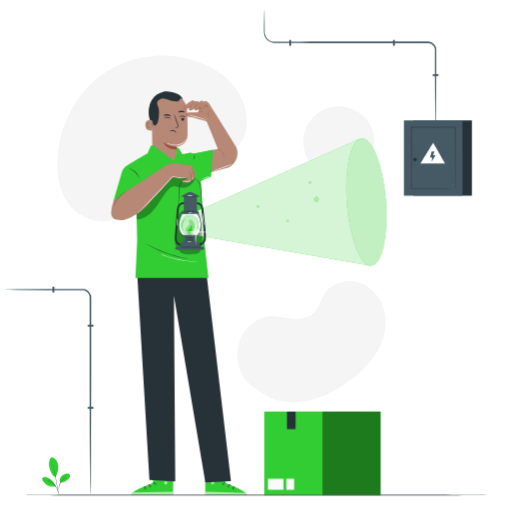
t = 0.00 s
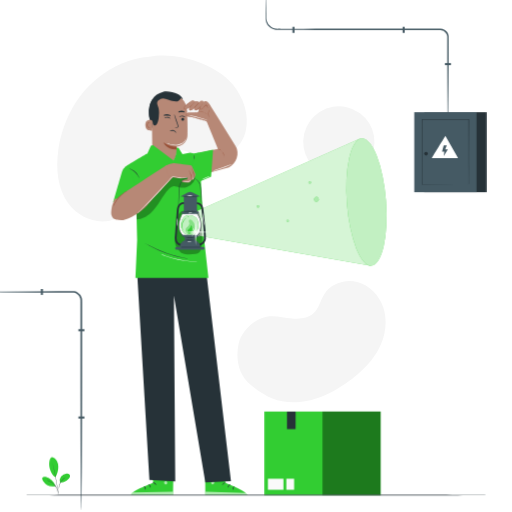
t = 0.26 s
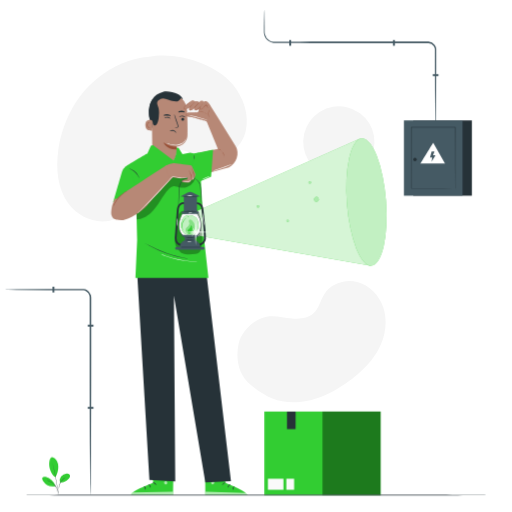
t = 0.49 s
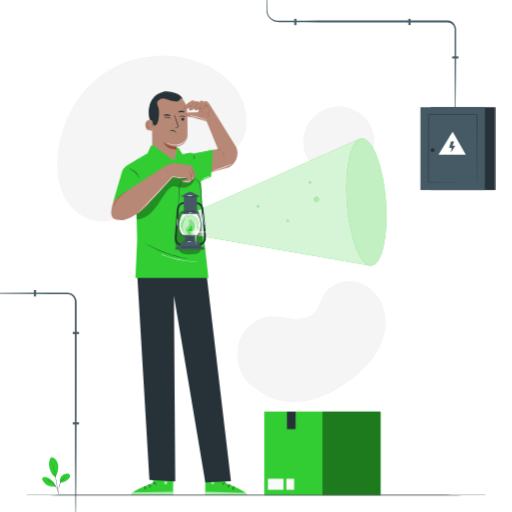
t = 0.75 s
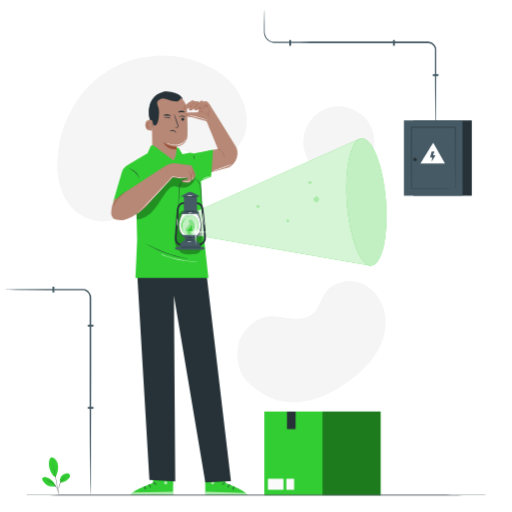
t = 1.01 s
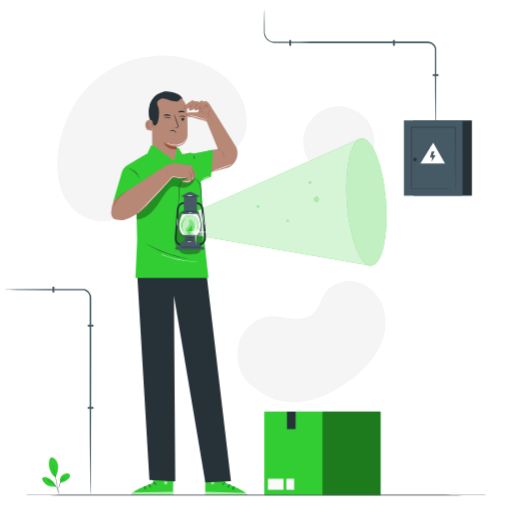
t = 1.22 s

The animated SVG that drew these frames (rendered in a browser with its animation timeline set to each time). Animation: 2 CSS @keyframes rules; one cycle of 1.50 s, repeats indefinitely.

<svg class="animated" id="freepik_stories-lantern" xmlns="http://www.w3.org/2000/svg" viewBox="0 0 500 500" version="1.1" xmlns:xlink="http://www.w3.org/1999/xlink" xmlns:svgjs="http://svgjs.com/svgjs"><style>svg#freepik_stories-lantern:not(.animated) .animable {opacity: 0;}svg#freepik_stories-lantern.animated #freepik--Plant--inject-301 {animation: 1.5s Infinite  linear wind;animation-delay: 0s;}svg#freepik_stories-lantern.animated #freepik--light-controls--inject-301 {animation: 1.5s Infinite  linear heartbeat;animation-delay: 0s;}            @keyframes wind {                0% {                    transform: rotate( 0deg );                }                25% {                    transform: rotate( 1deg );                }                75% {                    transform: rotate( -1deg );                }            }                    @keyframes heartbeat {                0% {                    transform: scale(1);                }                10% {                    transform: scale(1.1);                }                30% {                    transform: scale(1);                }                40% {                    transform: scale(1);                }                50% {                    transform: scale(1.1);                }                60% {                    transform: scale(1);                }                100% {                    transform: scale(1);                }            }        </style><g id="freepik--background-simple--inject-301" class="animable" style="transform-origin: 216.243px 223.54px;"><path d="M227.72,83.12c-16.95-21.13-55.38-32.83-82-27.63h0c-18.27,1.33-36.07,9.35-50.49,20.93C73.84,93.64,60.55,120,56.85,147.22c-2.41,17.78-.61,37,9.91,51.57s31.4,22.37,47.3,14.06c9.23-4.82,15.37-14,20-23.29s8.27-19.24,14.37-27.68,15.44-15.4,25.85-15.32,19.78,7.17,30.2,8.5c16,2.05,31.49-11,35.37-26.73S237.84,95.73,227.72,83.12Z" style="fill: rgb(245, 245, 245); transform-origin: 148.478px 135.254px;" id="elpvpk0ug6s99" class="animable"></path><g id="el7fqzkpqoy7"><circle cx="330.91" cy="138.54" r="34.78" style="fill: rgb(245, 245, 245); transform-origin: 330.91px 138.54px; transform: rotate(-76.92deg);" class="animable"></circle></g><path d="M245.54,376.39c-13.77-10.33-15.26-27.53-12.59-40.55s16.83-25.88,30.07-27c7.4-.63,14.74,1.39,22.12,2.17s15.57.07,21-5c5.2-4.86,6.62-12.48,10.41-18.51,6.53-10.41,20.39-15.1,32.29-12.06s21.46,13,25.41,24.61,2.65,24.67-2.14,36-12.89,21-22.22,29c-15.79,13.53-36.59,26-57.33,27.54s-33-4.74-48.44-17.32" style="fill: rgb(245, 245, 245); transform-origin: 304.218px 333.673px;" id="elxnn2yuueli" class="animable"></path></g><g id="freepik--Plant--inject-301" class="animable" style="transform-origin: 54.8111px 464.95px;"><path d="M50.93,446.57a7,7,0,0,1,4.35,3.32,12.46,12.46,0,0,1,1.55,5.35c.3,3.62-1,7.58-2.6,10.84-3.5-2-5.08-6.41-5.74-8.69-1.05-3.6-.76-10.75,2.44-10.82" style="fill: rgb(50, 205, 50); transform-origin: 52.409px 456.325px;" id="elayirstobaf" class="animable"></path><path d="M58.84,471.23a6,6,0,0,1,.79-5.93A7.88,7.88,0,0,1,65,462.37a3.37,3.37,0,0,1,2.74.63,2.57,2.57,0,0,1,.54,2.53,5.25,5.25,0,0,1-1.51,2.22c-2.26,2.13-4.84,3.77-7.93,3.48" style="fill: rgb(50, 205, 50); transform-origin: 63.3994px 466.782px;" id="eld6c9r8r74fe" class="animable"></path><path d="M57.18,482.82a3.91,3.91,0,0,1,0-.74c0-.53,0-1.22,0-2a20.85,20.85,0,0,1,.78-6.67,12.91,12.91,0,0,1,3.55-5.68,8.51,8.51,0,0,1,1.68-1.17,4.15,4.15,0,0,1,.5-.24l.18-.07a15.19,15.19,0,0,0-2.23,1.62,13.22,13.22,0,0,0-3.43,5.62A22.36,22.36,0,0,0,57.3,480c0,.86,0,1.56-.06,2A4.89,4.89,0,0,1,57.18,482.82Z" style="fill: rgb(38, 50, 56); transform-origin: 60.5143px 474.535px;" id="ely067l0tcxor" class="animable"></path><path d="M51.19,452s0,.1.1.31.13.53.23.9c.2.78.47,1.92.8,3.32.65,2.82,1.5,6.72,2.34,11.05s1.51,8.26,2,11.12c.22,1.43.39,2.58.5,3.38l.12.93a1.54,1.54,0,0,1,0,.32,2.29,2.29,0,0,1-.08-.32c0-.23-.09-.54-.16-.91-.15-.83-.34-2-.59-3.37-.49-2.85-1.19-6.77-2-11.1s-1.65-8.23-2.26-11.05c-.3-1.39-.54-2.53-.72-3.35-.08-.37-.14-.68-.19-.91A1.11,1.11,0,0,1,51.19,452Z" style="fill: rgb(38, 50, 56); transform-origin: 54.2392px 467.665px;" id="el4in41qcjtje" class="animable"></path><path d="M54.12,474.4a13.94,13.94,0,0,0-9.45-8.53c-1.09-.28-2.45-.34-3.12.57s-.23,2.19.38,3.14a11.9,11.9,0,0,0,12.18,5.12" style="fill: rgb(50, 205, 50); transform-origin: 47.667px 470.301px;" id="el8ds5i8gc6nk" class="animable"></path><path d="M45.82,469.12a5.49,5.49,0,0,1,.68.15c.22.06.49.13.79.24s.66.22,1,.39.78.34,1.2.58a13.14,13.14,0,0,1,1.3.78,14,14,0,0,1,5.29,6.53,12.46,12.46,0,0,1,.43,1.25,9.65,9.65,0,0,1,.26,1.07,6.29,6.29,0,0,1,.14.81,4,4,0,0,1,.06.7c-.06,0-.15-1-.64-2.52a12,12,0,0,0-.46-1.23,14.76,14.76,0,0,0-.64-1.35,16.27,16.27,0,0,0-2-2.8,17,17,0,0,0-2.58-2.26c-.44-.29-.86-.57-1.28-.79a13,13,0,0,0-1.16-.6C46.78,469.41,45.8,469.18,45.82,469.12Z" style="fill: rgb(38, 50, 56); transform-origin: 51.3949px 475.37px;" id="eltts5jfrmyr" class="animable"></path></g><g id="freepik--Character--inject-301" class="animable" style="transform-origin: 245.148px 286.399px;"><path d="M149,450.4l.48,21.09S128.24,479.06,128,483l40.92.52.59-32.88Z" style="fill: rgb(50, 205, 50); transform-origin: 148.755px 466.96px;" id="elaf3g7u0bljh" class="animable"></path><g id="elqbgzrxhchz"><g style="opacity: 0.6; transform-origin: 161.781px 471.405px;" class="animable"><path d="M162.19,469.88a1.67,1.67,0,0,1,1.13,1.92,1.6,1.6,0,0,1-1.9,1.13,1.76,1.76,0,0,1-1.18-2,1.66,1.66,0,0,1,2.1-1" style="fill: rgb(255, 255, 255); transform-origin: 161.781px 471.405px;" id="elnduntro1p5s" class="animable"></path></g></g><g id="eltzwjhdj68d"><g style="opacity: 0.6; transform-origin: 148.403px 481.835px;" class="animable"><path d="M168.87,483.49l-.07-3.31-39.2.73s-1.84.77-1.65,2.06Z" style="fill: rgb(255, 255, 255); transform-origin: 148.403px 481.835px;" id="el0svrb6koju9n" class="animable"></path></g></g><path d="M148.85,471.27c0,.2,1,.3,2,1s1.49,1.5,1.67,1.42-.1-1.23-1.29-2S148.81,471.09,148.85,471.27Z" style="fill: rgb(38, 50, 56); transform-origin: 150.709px 472.406px;" id="elh31udbxmnzu" class="animable"></path><path d="M144.54,473c0,.19.81.54,1.48,1.4s.85,1.75,1,1.74.34-1.13-.51-2.18S144.54,472.8,144.54,473Z" style="fill: rgb(38, 50, 56); transform-origin: 145.845px 474.529px;" id="eli36amyuoerk" class="animable"></path><path d="M142,478.1c.19,0,.48-1,0-2.06s-1.43-1.54-1.52-1.38.49.76.88,1.67S141.84,478.07,142,478.1Z" style="fill: rgb(38, 50, 56); transform-origin: 141.366px 476.365px;" id="elxojq8ee93o" class="animable"></path><path d="M149.27,466.45c.09.18,1-.08,2.13,0s2,.46,2.12.29-.74-.89-2.07-1S149.18,466.29,149.27,466.45Z" style="fill: rgb(38, 50, 56); transform-origin: 151.398px 466.256px;" id="ely1xsb84tin" class="animable"></path><g id="elr9c1ezy882"><g style="opacity: 0.3; transform-origin: 159.27px 456.24px;" class="animable"><polygon points="149.13 454.58 149.21 458.33 169.32 458.41 169.41 454.07 149.13 454.58" id="el2792hpj9mlv" class="animable" style="transform-origin: 159.27px 456.24px;"></polygon></g></g><path d="M149.25,462.2a3.94,3.94,0,0,0,2.05,0,9.27,9.27,0,0,0,3.34-1.24,2.7,2.7,0,0,0,.63-.47.89.89,0,0,0,.1-1.07,1.09,1.09,0,0,0-.87-.46,2.59,2.59,0,0,0-.77.09,8.34,8.34,0,0,0-1.28.42,7.42,7.42,0,0,0-1.9,1.22c-1,.87-1.3,1.61-1.23,1.65s.56-.55,1.54-1.27a7.87,7.87,0,0,1,1.84-1,7.78,7.78,0,0,1,1.18-.35c.43-.11.8-.11.91.09s0,.1,0,.23a2.1,2.1,0,0,1-.46.34,10.63,10.63,0,0,1-3.08,1.34A13.11,13.11,0,0,0,149.25,462.2Z" style="fill: rgb(38, 50, 56); transform-origin: 152.377px 460.65px;" id="el5haxl3jrezq" class="animable"></path><path d="M149.51,462.49a3.27,3.27,0,0,0,.57-2,6.83,6.83,0,0,0-.25-2.24,6.66,6.66,0,0,0-.51-1.26A1.7,1.7,0,0,0,148,456a1,1,0,0,0-.87.56,2.82,2.82,0,0,0-.22.75,4.58,4.58,0,0,0,0,1.38,4.77,4.77,0,0,0,.85,2.13c.79,1.07,1.62,1.32,1.64,1.25s-.63-.49-1.23-1.52a4.59,4.59,0,0,1-.57-3.12c.07-.43.24-.78.4-.73s.55.33.71.68a6.05,6.05,0,0,1,.49,1.12,7.6,7.6,0,0,1,.38,2.05C149.63,461.71,149.4,462.45,149.51,462.49Z" style="fill: rgb(38, 50, 56); transform-origin: 148.474px 459.245px;" id="elyeafm7763h" class="animable"></path><path d="M220.79,450.56l-.8,21.07s21.16,7.89,21.39,11.8l-40.92-.07-.11-32.9Z" style="fill: rgb(50, 205, 50); transform-origin: 220.865px 466.945px;" id="el6747c21dedh" class="animable"></path><g id="elarp7fes828s"><g style="opacity: 0.6; transform-origin: 207.73px 471.383px;" class="animable"><path d="M207.34,469.84a1.67,1.67,0,0,0-1.16,1.9,1.62,1.62,0,0,0,1.88,1.17,1.77,1.77,0,0,0,1.22-2,1.67,1.67,0,0,0-2.09-1" style="fill: rgb(255, 255, 255); transform-origin: 207.73px 471.383px;" id="eljmt8ju6kh3c" class="animable"></path></g></g><g id="eleh3ynbmle"><g style="opacity: 0.6; transform-origin: 220.928px 481.735px;" class="animable"><path d="M200.46,483.36l.12-3.32,39.19,1.31s1.82.79,1.61,2.08Z" style="fill: rgb(255, 255, 255); transform-origin: 220.928px 481.735px;" id="elvdk7jujlvii" class="animable"></path></g></g><path d="M220.66,471.43c0,.2-1,.28-2,.93s-1.51,1.48-1.7,1.4.12-1.24,1.32-2S220.7,471.24,220.66,471.43Z" style="fill: rgb(38, 50, 56); transform-origin: 218.785px 472.502px;" id="elwkv442h7l6" class="animable"></path><path d="M225,473.21c0,.19-.82.53-1.5,1.37s-.88,1.74-1.08,1.73-.33-1.14.54-2.17S224.94,473,225,473.21Z" style="fill: rgb(38, 50, 56); transform-origin: 223.637px 474.716px;" id="el10aaulp81g8k" class="animable"></path><path d="M227.38,478.35c-.19,0-.46-1,.05-2.05s1.45-1.53,1.54-1.36-.5.75-.91,1.65S227.57,478.33,227.38,478.35Z" style="fill: rgb(38, 50, 56); transform-origin: 228.058px 476.628px;" id="elrcqog7ygffi" class="animable"></path><path d="M220.31,466.6c-.09.18-1-.09-2.13,0s-2,.43-2.12.26.74-.88,2.08-.95S220.4,466.45,220.31,466.6Z" style="fill: rgb(38, 50, 56); transform-origin: 218.182px 466.406px;" id="elcxl7adnb9y8" class="animable"></path><g id="elhgazl9r1epb"><g style="opacity: 0.3; transform-origin: 210.49px 456.21px;" class="animable"><polygon points="220.63 454.73 220.49 458.49 200.38 458.27 200.35 453.93 220.63 454.73" id="els7r4xybri4c" class="animable" style="transform-origin: 210.49px 456.21px;"></polygon></g></g><path d="M220.39,462.35a3.91,3.91,0,0,1-2,0,9.08,9.08,0,0,1-2.15-.66A9,9,0,0,1,215,461a2.48,2.48,0,0,1-.62-.48.86.86,0,0,1-.09-1.06,1.1,1.1,0,0,1,.88-.46,2.55,2.55,0,0,1,.77.11,7,7,0,0,1,1.27.44,7.64,7.64,0,0,1,1.89,1.24c.94.88,1.27,1.63,1.2,1.67s-.55-.56-1.52-1.29a7.92,7.92,0,0,0-1.82-1,8.14,8.14,0,0,0-1.18-.37c-.43-.11-.8-.12-.91.08s0,.1,0,.23a2.1,2.1,0,0,0,.46.35,9.94,9.94,0,0,0,1.08.62,10.42,10.42,0,0,0,2,.76A13.61,13.61,0,0,1,220.39,462.35Z" style="fill: rgb(38, 50, 56); transform-origin: 217.269px 460.74px;" id="el8a39n0307rh" class="animable"></path><path d="M220.13,462.63a3.23,3.23,0,0,1-.54-2,6.47,6.47,0,0,1,.81-3.48,1.69,1.69,0,0,1,1.31-1,1,1,0,0,1,.85.58,2.58,2.58,0,0,1,.21.75,4.91,4.91,0,0,1,0,1.38,4.7,4.7,0,0,1-.88,2.11c-.8,1.06-1.64,1.3-1.65,1.23s.63-.48,1.24-1.5a4.73,4.73,0,0,0,.65-1.93,4.27,4.27,0,0,0,0-1.18c-.07-.43-.23-.79-.39-.74s-.55.32-.72.67a6.85,6.85,0,0,0-.51,1.11,7.32,7.32,0,0,0-.4,2C220,461.85,220.23,462.6,220.13,462.63Z" style="fill: rgb(38, 50, 56); transform-origin: 221.2px 459.39px;" id="el5eurl92h1wi" class="animable"></path><polygon points="199.3 247.78 225.52 469.92 200.49 471.09 169.82 288.65 171.12 470.12 145.88 468.56 133.4 257.89 199.3 247.78" style="fill: rgb(38, 50, 56); transform-origin: 179.46px 359.435px;" id="elopdm63iysyp" class="animable"></polygon><path d="M148.84,125.84a71.67,71.67,0,0,1-3.28-12,25.23,25.23,0,0,1,.83-12.3c.22-.59,2-4.57,2.66-4.52.45,0-.66,3.75-.42,4.13a21.41,21.41,0,0,1,2.55,12.42,55.79,55.79,0,0,1-2.34,12.26" style="fill: rgb(38, 50, 56); transform-origin: 148.219px 111.43px;" id="el0cja16al552r" class="animable"></path><path d="M160.47,160.42a11.82,11.82,0,0,1-11.73-11.68l-.5-38.73c-.47-10.4,5.2-19.34,15.61-19.52l1,0a18.61,18.61,0,0,1,17.83,17.87c.35,9,.63,19,.37,23.8-.54,10-10.58,11.11-10.58,11.11s0,2.32,0,5.25a11.84,11.84,0,0,1-11.94,11.86Z" style="fill: rgb(183, 136, 118); transform-origin: 165.682px 125.455px;" id="elj29nyyq4ti" class="animable"></path><path d="M172.43,143.31a24.16,24.16,0,0,1-12.84-4.37s2.87,7.38,12.87,6.9Z" style="fill: rgb(153, 80, 55); transform-origin: 166.025px 142.401px;" id="el23rr9jsnzrz" class="animable"></path><path d="M179.87,116.48a1.43,1.43,0,0,1-1.43,1.38,1.37,1.37,0,0,1-1.42-1.34,1.43,1.43,0,0,1,1.43-1.39A1.37,1.37,0,0,1,179.87,116.48Z" style="fill: rgb(38, 50, 56); transform-origin: 178.445px 116.495px;" id="elnn55rlavvtr" class="animable"></path><path d="M180.74,114.5c-.19.18-1.23-.67-2.77-.73s-2.69.67-2.85.47.12-.41.62-.75a3.85,3.85,0,0,1,2.29-.6,3.74,3.74,0,0,1,2.2.81C180.68,114.08,180.83,114.42,180.74,114.5Z" style="fill: rgb(38, 50, 56); transform-origin: 177.92px 113.704px;" id="el2r0c2e20wf4" class="animable"></path><path d="M166.23,115.71c-.18.18-1.23-.66-2.77-.72s-2.69.66-2.84.46.11-.41.62-.75a4,4,0,0,1,2.29-.6,3.74,3.74,0,0,1,2.19.81C166.17,115.29,166.32,115.63,166.23,115.71Z" style="fill: rgb(38, 50, 56); transform-origin: 163.416px 114.916px;" id="elsh5mse7umvh" class="animable"></path><path d="M170.3,124.46a10.72,10.72,0,0,1,2.51-.34c.39,0,.77-.09.85-.35a2.08,2.08,0,0,0-.22-1.18c-.33-1-.67-2-1-3-1.44-4.31-2.46-7.85-2.28-7.91s1.48,3.4,2.91,7.71l1,3a2.22,2.22,0,0,1,.14,1.54,1,1,0,0,1-.66.55,2.81,2.81,0,0,1-.67.06A9.87,9.87,0,0,1,170.3,124.46Z" style="fill: rgb(38, 50, 56); transform-origin: 172.213px 118.134px;" id="elhtnbn94985e" class="animable"></path><path d="M171.92,129.86c-.22.11-.89-1.42-2.66-1.93s-3.34.35-3.44.15.23-.46.91-.78a4.22,4.22,0,0,1,2.83-.21,3.58,3.58,0,0,1,2.14,1.67C172,129.37,172,129.82,171.92,129.86Z" style="fill: rgb(38, 50, 56); transform-origin: 168.884px 128.402px;" id="elgz14pzfelf" class="animable"></path><path d="M166.61,113.18c-.22.39-1.7-.08-3.51-.18s-3.33.13-3.5-.28c-.07-.2.24-.54.89-.83a6.12,6.12,0,0,1,5.34.35C166.44,112.62,166.71,113,166.61,113.18Z" style="fill: rgb(38, 50, 56); transform-origin: 163.11px 112.385px;" id="el7fxuhu857t4" class="animable"></path><path d="M180.2,109.55c-.3.35-1.54,0-3,0s-2.73.29-3-.07c-.13-.17.06-.52.6-.87a5,5,0,0,1,4.88,0C180.16,109,180.34,109.37,180.2,109.55Z" style="fill: rgb(38, 50, 56); transform-origin: 177.203px 108.84px;" id="elflyg97xkdmh" class="animable"></path><path d="M148.75,117.43c-.17-.08-6.78-2.31-6.84,4.53s6.81,5.48,6.82,5.29S148.75,117.43,148.75,117.43Z" style="fill: rgb(183, 136, 118); transform-origin: 145.33px 122.253px;" id="elntpobzuyw5" class="animable"></path><path d="M146.67,124.64s-.12.08-.32.17a1.17,1.17,0,0,1-.89,0,2.93,2.93,0,0,1-1.34-2.65,3.83,3.83,0,0,1,.35-1.7,1.37,1.37,0,0,1,.9-.91.61.61,0,0,1,.7.33c.09.19.05.33.08.34s.15-.11.1-.39a.76.76,0,0,0-.27-.43.84.84,0,0,0-.65-.18,1.68,1.68,0,0,0-1.26,1,4.18,4.18,0,0,0-.43,1.9,3.09,3.09,0,0,0,1.71,3,1.27,1.27,0,0,0,1.09-.17C146.65,124.8,146.69,124.65,146.67,124.64Z" style="fill: rgb(153, 80, 55); transform-origin: 145.153px 122.193px;" id="elni9san1uqf" class="animable"></path><path d="M178.23,97.07c1.1-.61-2.21-4.19-4.93-5.42-4.11-1.87-10.38-3-14.17-2-4.56,1.29-8.35,3.56-10.64,7.71a26.88,26.88,0,0,0-3,13.72,8.17,8.17,0,0,0,1,4.17c.95,1.51,2.78,2.47,2.7,4.55a2.89,2.89,0,0,0,.71,2.09c1.25,1.33,2.78.08,3.48-1.17,1.51-2.68,1.68-5.87,1.81-8.94a19.93,19.93,0,0,0-.43-6.5c-.33-1.14-.87-2.21-1.14-3.37a4.1,4.1,0,0,1,.49-3.41,3.52,3.52,0,0,1,.55-.56,7.12,7.12,0,0,1,7.07-1.34c3.85,1.36,10.42,3.4,12.14,2.09a10.56,10.56,0,0,0,3.06-3.1Z" style="fill: rgb(38, 50, 56); transform-origin: 161.952px 105.869px;" id="elldwcp7h7nyp" class="animable"></path><path d="M203.52,271.36l-4.21-37.77-3.16-58.13-1.92-26.32-5.06.77-3.62-.95-7.35,1.45-3.84-5.9-1.9-.36c0,4.81-.72,9.24-3.18,12.44l-19.84-14.86-2.1.54-3.4,7.58s-20.76,11.78-21.88,13.46L133,197l.91,37.24-1.67,37.16Z" style="fill: rgb(50, 205, 50); transform-origin: 162.79px 206.565px;" id="elv7c7lduvnqo" class="animable"></path><path d="M136,174.11c-.08,0-.41-.89-1.21-2.23a17.15,17.15,0,0,0-3.95-4.53,16.9,16.9,0,0,0-5.31-2.83c-1.48-.48-2.45-.59-2.43-.69a2,2,0,0,1,.69,0,11.61,11.61,0,0,1,1.85.33,15.16,15.16,0,0,1,5.52,2.79,14.93,14.93,0,0,1,3.95,4.75,10,10,0,0,1,.74,1.73C136,173.86,136.07,174.09,136,174.11Z" style="fill: rgb(38, 50, 56); transform-origin: 129.563px 168.955px;" id="elmm37k10qew" class="animable"></path><path d="M190,156.46a7.23,7.23,0,0,1-.57-2.66,7.43,7.43,0,0,1-.06-2.71,13.81,13.81,0,0,1,.63,5.37Z" style="fill: rgb(38, 50, 56); transform-origin: 189.659px 153.775px;" id="el819ywb47kfy" class="animable"></path><path d="M185.5,252.84a2.36,2.36,0,0,1-.5,0l-1.41-.16c-1.22-.14-3-.42-5.15-.82a107.56,107.56,0,0,1-32.29-11.69c-1.93-1.07-3.46-2-4.49-2.67-.47-.31-.87-.56-1.19-.78s-.4-.28-.39-.3a2.15,2.15,0,0,1,.45.22l1.23.69c1.07.62,2.62,1.49,4.56,2.52a120.89,120.89,0,0,0,32.19,11.65c2.15.44,3.9.77,5.11,1l1.4.25A1.79,1.79,0,0,1,185.5,252.84Z" style="fill: rgb(38, 50, 56); transform-origin: 162.79px 244.637px;" id="elj9vio5adf6r" class="animable"></path><path d="M229.94,142.45,212.21,114l-6-9.71a22.25,22.25,0,0,0-2.8-4c-2.67-2.9-4.56-.81-4.56-.81a1.8,1.8,0,0,0-1.78-1.1,3,3,0,0,0-2.45,1.25,4.14,4.14,0,0,0-2.74-.93,2.09,2.09,0,0,0-1.27.41c-.66-.58-1.87-1.41-3-1-.91.33-6.42,4.52-7.78,6.63-.67,1,.57,2.4,2.25,1.77a14.63,14.63,0,0,0,2-.82,5.37,5.37,0,0,0,1.36-1.1s-1.39,2.44,0,2.86a3.17,3.17,0,0,0,2.61-.63c.53-.45,1.14-1,1.72-1.59a.36.36,0,0,0-.07.1c-.77,1.13,1.23,2.81,2.2,2.13a13.4,13.4,0,0,0,1.3-1c2.25,1.63-.88,3.72-2.2,3.61a41.48,41.48,0,0,0-6.1,0,4.37,4.37,0,0,0-2.79,1c-.74.76,0,2.38,1.09,2.54,2,.3,4.42.73,7,1.39,3,.78,11,3.36,11,3.36l.77.63,10.78,26.29-18.45,3.91-4.12,23.38,33.31-9C230.93,159.58,234.49,149.59,229.94,142.45Z" style="fill: rgb(183, 136, 118); transform-origin: 205.802px 135.285px;" id="eln441xsfrcsp" class="animable"></path><path d="M201.13,118.31a1.89,1.89,0,0,1-.42-.1l-1.2-.34-4.38-1.3-3-.92c-1.09-.33-2.25-.68-3.49-1a32,32,0,0,0-3.9-.81,6.78,6.78,0,0,1-2.12-.38,1.48,1.48,0,0,1-.47-.36.64.64,0,0,1-.16-.28l-.05-.29a2.65,2.65,0,0,1,.08-1.15,1.56,1.56,0,0,1,.76-.89,5.52,5.52,0,0,1,1-.41,7.17,7.17,0,0,1,2.14-.26c1.41,0,2.73.21,4,.16a13.35,13.35,0,0,0,1.83-.18c.59-.11,1.16-.26,1.71-.4a9.07,9.07,0,0,1,3.15-.4,8.5,8.5,0,0,1,2.54.64,17.3,17.3,0,0,1,1.77.87c.48.27.83.49,1.07.64a2.13,2.13,0,0,1,.36.24,2.56,2.56,0,0,1-.38-.19l-1.1-.59a16.3,16.3,0,0,0-1.78-.82,8.42,8.42,0,0,0-2.5-.59,8.76,8.76,0,0,0-3.07.42c-.55.15-1.12.31-1.72.42a11.39,11.39,0,0,1-1.87.2c-1.29.06-2.64-.13-4-.15a6.79,6.79,0,0,0-2.05.26c-.66.21-1.42.45-1.62,1.12a2.5,2.5,0,0,0-.06,1l0,.25a.46.46,0,0,0,.1.18,1.14,1.14,0,0,0,.39.29,7,7,0,0,0,2,.36,32,32,0,0,1,3.93.83c1.24.32,2.4.67,3.48,1l3,.95,4.36,1.39,1.18.39A2.77,2.77,0,0,1,201.13,118.31Z" style="fill: rgb(153, 80, 55); transform-origin: 192.13px 113.649px;" id="elw90mg4xzg6" class="animable"></path><path d="M187.47,98.13c0,.05-.84.55-2.12,1.52a23.27,23.27,0,0,0-2.12,1.83c-.75.74-1.55,1.6-2.49,2.41a2.64,2.64,0,0,0-1,1.33.95.95,0,0,0,.66,1.16,2.74,2.74,0,0,0,1.42,0,6.5,6.5,0,0,0,1.24-.36,8.9,8.9,0,0,0,2.2-1.33,2.51,2.51,0,0,1-.49.51,6.63,6.63,0,0,1-1.63,1,6.78,6.78,0,0,1-1.27.4,3.06,3.06,0,0,1-1.56,0,1.28,1.28,0,0,1-.7-.54,1.3,1.3,0,0,1-.14-.92,2.82,2.82,0,0,1,1.09-1.49c.92-.8,1.72-1.65,2.49-2.38a18.4,18.4,0,0,1,2.19-1.81c.65-.47,1.21-.81,1.6-1A3.94,3.94,0,0,1,187.47,98.13Z" style="fill: rgb(153, 80, 55); transform-origin: 183.455px 102.416px;" id="elz3m80c9wyi" class="animable"></path><path d="M194.23,100.37a6.23,6.23,0,0,1-.63.75l-1.78,1.95L189.16,106a6.45,6.45,0,0,1-1.88,1.43,2.84,2.84,0,0,1-1.24.31,1.7,1.7,0,0,1-1.24-.5,1.14,1.14,0,0,1-.3-.67,2,2,0,0,1,.08-.7,3.91,3.91,0,0,1,.57-1.18h0l2.64-2.84c.81-.87,1.59-1.57,2.22-2.17a4.64,4.64,0,0,1,.93-.74,2.29,2.29,0,0,1,.88-.19c.47,0,.75,0,.73.06a2.23,2.23,0,0,0-.73,0A2.46,2.46,0,0,0,191,99a4.72,4.72,0,0,0-.87.75c-.62.62-1.38,1.33-2.17,2.2s-1.67,1.84-2.62,2.87v0a4,4,0,0,0-.52,1.1,1.71,1.71,0,0,0-.07.59.89.89,0,0,0,.23.51,1.41,1.41,0,0,0,1,.41,2.48,2.48,0,0,0,1.12-.28,6.44,6.44,0,0,0,1.8-1.35l2.71-2.84,1.84-1.9.51-.5A.9.9,0,0,1,194.23,100.37Z" style="fill: rgb(153, 80, 55); transform-origin: 189.363px 103.245px;" id="elasysmjashm" class="animable"></path><path d="M202.51,103s0,.17-.21.32a1.17,1.17,0,0,1-.9.22,1.19,1.19,0,0,1-.77-.51c-.12-.21-.12-.36-.09-.37s.11.1.25.24a1.2,1.2,0,0,0,.66.36,1.31,1.31,0,0,0,.74-.11C202.38,103,202.48,103,202.51,103Z" style="fill: rgb(153, 80, 55); transform-origin: 201.517px 103.108px;" id="el222ntmckdhp" class="animable"></path><path d="M203.16,105.46c-.06.05-.46-.36-.82-1a2.33,2.33,0,0,1-.45-1.19c.07,0,.34.46.69,1A3.9,3.9,0,0,1,203.16,105.46Z" style="fill: rgb(153, 80, 55); transform-origin: 202.525px 104.367px;" id="elrdzb4x6dct" class="animable"></path><path d="M204.36,115.13a3.44,3.44,0,0,1-.52-1.12,9.48,9.48,0,0,1-.44-3,9.29,9.29,0,0,1,.52-2.94,4.21,4.21,0,0,1,.54-1.12,15.37,15.37,0,0,0-.78,4.06A14.57,14.57,0,0,0,204.36,115.13Z" style="fill: rgb(153, 80, 55); transform-origin: 203.929px 111.04px;" id="elatmrmxvni76" class="animable"></path><path d="M218.92,152.61c-.06,0-.11-.58-.39-1.46a9.32,9.32,0,0,0-.64-1.48,8.88,8.88,0,0,0-2.59-2.95,8.3,8.3,0,0,0-1.39-.83c-.84-.39-1.41-.52-1.39-.57s.14,0,.4.05a6,6,0,0,1,1.07.34,7.62,7.62,0,0,1,1.46.79,8.41,8.41,0,0,1,2.67,3.05,8.12,8.12,0,0,1,.6,1.55,6.2,6.2,0,0,1,.2,1.1A1.49,1.49,0,0,1,218.92,152.61Z" style="fill: rgb(153, 80, 55); transform-origin: 215.727px 148.955px;" id="el8j6f5ficwy" class="animable"></path><path d="M197.85,101.31a2.38,2.38,0,0,1-.28.42c-.2.26-.49.62-.86,1.06-.74.89-1.8,2.08-3,3.33a5.49,5.49,0,0,1-2,1.53,1.71,1.71,0,0,1-1.14,0,1.42,1.42,0,0,1-.73-.67,2.23,2.23,0,0,1-.21-1.38,1.27,1.27,0,0,1,.13-.49,2.38,2.38,0,0,1,0,.5,2.35,2.35,0,0,0,.27,1.27,1.24,1.24,0,0,0,.64.55,1.5,1.5,0,0,0,1,0,5.64,5.64,0,0,0,1.87-1.49c1.24-1.24,2.32-2.41,3.09-3.26A12.57,12.57,0,0,1,197.85,101.31Z" style="fill: rgb(153, 80, 55); transform-origin: 193.724px 104.529px;" id="elu4n96r4ixam" class="animable"></path><path d="M201.7,101.73a2.4,2.4,0,0,1-.3.39c-.21.24-.51.58-.89,1l-1.35,1.46-.8.85a7.22,7.22,0,0,1-.94.87,2.33,2.33,0,0,1-1.21.48,1.26,1.26,0,0,1-1.14-.5.93.93,0,0,1-.18-.58,1,1,0,0,1,.17-.53,8.93,8.93,0,0,1,.54-.76c.33-.46.6-.82.8-1.07a1.81,1.81,0,0,1,.32-.37s-.07.16-.24.43-.42.65-.73,1.11c-.15.24-.35.49-.5.76a.75.75,0,0,0,0,.87,1,1,0,0,0,.92.38,2,2,0,0,0,1.08-.44,6.55,6.55,0,0,0,.91-.83l.81-.84,1.38-1.41.95-.94C201.55,101.83,201.68,101.72,201.7,101.73Z" style="fill: rgb(153, 80, 55); transform-origin: 198.295px 104.258px;" id="elzfzcygpeqfr" class="animable"></path><polygon points="192.54 149.4 208.03 146.01 206.12 172.52 190.61 178.97 187.36 174.6 186.87 160.92 192.54 149.4" style="fill: rgb(50, 205, 50); transform-origin: 197.45px 162.49px;" id="elp3jr9fd86af" class="animable"></polygon><path d="M122.37,163a7.17,7.17,0,0,0-3.16,4.34c-.94,3.2-8.66,30-8.66,30l13-.33,10.33-12.55L126,163.28Z" style="fill: rgb(50, 205, 50); transform-origin: 122.215px 180.17px;" id="elet7hfonxgwb" class="animable"></path><polygon points="191.01 229.63 361.68 259.41 351.42 135.4 191.01 206.78 191.01 229.63" style="fill: rgb(50, 205, 50); transform-origin: 276.345px 197.405px;" id="elg6h4cosn0e9" class="animable"></polygon><g id="eletpdf67j8fh"><g style="opacity: 0.8; transform-origin: 276.345px 197.405px;" class="animable"><polygon points="191.01 229.63 361.68 259.41 351.42 135.4 191.01 206.78 191.01 229.63" style="fill: rgb(255, 255, 255); transform-origin: 276.345px 197.405px;" id="el1wwucld70rd" class="animable"></polygon></g></g><path d="M310.87,193.15a2.4,2.4,0,1,1-3.38-.36A2.4,2.4,0,0,1,310.87,193.15Z" style="fill: rgb(50, 205, 50); transform-origin: 309.001px 194.655px;" id="elc5bwp51kznd" class="animable"></path><g id="eluazqn7s12kh"><g style="opacity: 0.6; transform-origin: 309.001px 194.655px;" class="animable"><path d="M310.87,193.15a2.4,2.4,0,1,1-3.38-.36A2.4,2.4,0,0,1,310.87,193.15Z" style="fill: rgb(255, 255, 255); transform-origin: 309.001px 194.655px;" id="el58mc8nvcqsj" class="animable"></path></g></g><path d="M252.91,200.85a1.2,1.2,0,1,1-1.69-.18A1.21,1.21,0,0,1,252.91,200.85Z" style="fill: rgb(50, 205, 50); transform-origin: 251.975px 201.605px;" id="el7lcjpt7w8j9" class="animable"></path><g id="eldo1bigf9bd"><g style="opacity: 0.6; transform-origin: 251.975px 201.605px;" class="animable"><path d="M252.91,200.85a1.2,1.2,0,1,1-1.69-.18A1.21,1.21,0,0,1,252.91,200.85Z" style="fill: rgb(255, 255, 255); transform-origin: 251.975px 201.605px;" id="elsf6wjw4l7j" class="animable"></path></g></g><path d="M281.86,215a1.2,1.2,0,1,1-1.68-.18A1.2,1.2,0,0,1,281.86,215Z" style="fill: rgb(50, 205, 50); transform-origin: 280.929px 215.757px;" id="elggr60pt7jth" class="animable"></path><g id="el9n3zz8ek1u6"><g style="opacity: 0.6; transform-origin: 280.929px 215.757px;" class="animable"><path d="M281.86,215a1.2,1.2,0,1,1-1.68-.18A1.2,1.2,0,0,1,281.86,215Z" style="fill: rgb(255, 255, 255); transform-origin: 280.929px 215.757px;" id="el2v188jsrowh" class="animable"></path></g></g><circle cx="302.54" cy="178.07" r="1.2" style="fill: rgb(50, 205, 50); transform-origin: 302.54px 178.07px;" id="elqieanjjqnx8" class="animable"></circle><g id="elx98wi56hxoo"><g style="opacity: 0.6; transform-origin: 302.54px 178.07px;" class="animable"><circle cx="302.54" cy="178.07" r="1.2" style="fill: rgb(255, 255, 255); transform-origin: 302.54px 178.07px;" id="el4ezqnzrgir6" class="animable"></circle></g></g><path d="M199.36,210.42a1.19,1.19,0,1,1-1.68-.18A1.18,1.18,0,0,1,199.36,210.42Z" style="fill: rgb(50, 205, 50); transform-origin: 198.431px 211.161px;" id="el2wyz0qw1o6k" class="animable"></path><g id="elbhahzo4drw"><g style="opacity: 0.6; transform-origin: 198.431px 211.161px;" class="animable"><path d="M199.36,210.42a1.19,1.19,0,1,1-1.68-.18A1.18,1.18,0,0,1,199.36,210.42Z" style="fill: rgb(255, 255, 255); transform-origin: 198.431px 211.161px;" id="el8xaxr5whams" class="animable"></path></g></g><g id="elaxzb4bw70nb"><ellipse cx="357.85" cy="197.28" rx="19.11" ry="62.32" style="fill: rgb(50, 205, 50); transform-origin: 357.85px 197.28px; transform: rotate(-4.41deg);" class="animable"></ellipse></g><g id="elbvg8nbgxrdt"><g style="opacity: 0.7; transform-origin: 357.85px 197.28px;" class="animable"><g id="elzb4ntmte4nj"><ellipse cx="357.85" cy="197.28" rx="19.11" ry="62.32" style="fill: rgb(255, 255, 255); transform-origin: 357.85px 197.28px; transform: rotate(-4.41deg);" class="animable"></ellipse></g></g></g><g id="el8xe2aqowetu"><g style="opacity: 0.3; transform-origin: 161.81px 190.924px;" class="animable"><path d="M189.62,170.9a6.43,6.43,0,0,0-3.31-2.23c-6.12-2.18-13.09-.44-18.57,3s-9.78,8.51-14,13.46c-6.92,8.16-13.57,14.67-20.49,22.83l.15,6.18c5,.09,9.9-2.69,13.61-6s6.5-7.47,9.18-11.65,5.29-8.44,8.73-12a8,8,0,0,1,4.54-2.79c1.85-.23,3.63.68,5.43,1.19a13.07,13.07,0,0,0,14.09-5.3C190.29,175.63,191,172.88,189.62,170.9Z" id="elm4g8v59228t" class="animable" style="transform-origin: 161.81px 190.924px;"></path></g></g><g id="elymtpdvt8fhq"><g style="opacity: 0.3; transform-origin: 184.193px 225.957px;" class="animable"><path d="M180.21,205.74c-2.33-.28-4.55,1.37-5.67,3.43a17.9,17.9,0,0,0-1.62,6.8q-.9,8.68-1.78,17.37a14.52,14.52,0,0,0,.3,6.4,14.22,14.22,0,0,0,2.34,3.8,13.46,13.46,0,0,0,3.23,3.33,11.57,11.57,0,0,0,5.62,1.44,39.37,39.37,0,0,0,8.26-.42,7,7,0,0,0,4-1.61,7.09,7.09,0,0,0,1.6-3.7c2-9.93.55-20.2-.91-30.24-.31-2.13-.66-4.37-2-6.06-1.72-2.18-4.76-3-7.52-2.66a25,25,0,0,0-7.83,2.71" id="elljmiqr3faq" class="animable" style="transform-origin: 184.193px 225.957px;"></path></g></g><path d="M111.9,194.18l-2.2,5.88c-.65,2.47-1.63,7.82-.75,10.22.7,1.91,1.92,3.74,4,4,4.67.66,16.39-9.2,16.39-9.2l-2.74-12.33Z" style="fill: rgb(183, 136, 118); transform-origin: 118.97px 203.531px;" id="elnpcw4tnqh3i" class="animable"></path><path d="M162.17,161.53s-40.22,26.19-42,27.5a22.38,22.38,0,0,0-7.26,7.11c-3.27,4.72-5.18,15.84.07,18.17a23.81,23.81,0,0,0,7.27.62c5.65-1,17.75-7.53,23.4-14.38s25.48-27.82,25.48-27.82Z" style="fill: rgb(183, 136, 118); transform-origin: 139.422px 188.258px;" id="el4a2o78kojg4" class="animable"></path><path d="M161.59,161.91s5.64-2.4,7.53-2.51c1.53-.08,12.53,1.69,16.37,1.75a2.24,2.24,0,0,1,2,1.3c1,2.17,2.92,6.37,3.26,7.14.48,1.06-.33,3.24-1.32,4.58a1.66,1.66,0,0,1-2.43,1.21l-.43,1.06a3.12,3.12,0,0,1-3.17,1.91l-5.67-.55a2,2,0,0,1,2-2.32l3.2-.33-.05-1.75s-5.63.75-7.32.73-10.5-1.65-10.5-1.65Z" style="fill: rgb(183, 136, 118); transform-origin: 176.241px 168.88px;" id="eldni43zxpj58" class="animable"></path><path d="M187.17,175.43c-.15,0-.35-2.15-1.08-4.71s-1.68-4.5-1.54-4.57a15.68,15.68,0,0,1,2.62,9.28Z" style="fill: rgb(153, 80, 55); transform-origin: 185.859px 170.79px;" id="elsnwbamk3pqi" class="animable"></path><path d="M189.65,173.43c-.16,0-.35-2.16-1.08-4.71s-1.68-4.5-1.54-4.58a15.74,15.74,0,0,1,2.62,9.29Z" style="fill: rgb(153, 80, 55); transform-origin: 188.338px 168.785px;" id="el9nveoizn2tl" class="animable"></path><path d="M123.82,186.59c.12.16-4.09,2.31-7.87,6.56s-5.33,8.73-5.51,8.63a2.56,2.56,0,0,1,.21-.79,21.56,21.56,0,0,1,.85-2.06,25.81,25.81,0,0,1,4.06-6.12,27.43,27.43,0,0,1,5.58-4.78c.8-.5,1.45-.89,1.93-1.12S123.8,186.55,123.82,186.59Z" style="fill: rgb(153, 80, 55); transform-origin: 117.131px 194.182px;" id="el14ltgl830l9" class="animable"></path><path d="M183.13,173a3.71,3.71,0,0,1-.63.17c-.42.09-1,.21-1.84.31a24.58,24.58,0,0,1-6.87-.05c-.72-.1-1.47-.23-2.25-.37a11.29,11.29,0,0,0-2.37-.29,3.2,3.2,0,0,0-2,1.28c-.58.67-1.17,1.43-1.82,2.12l-8.39,9.19c-6,6.49-11.65,12.15-15.78,16.21-2.06,2-3.76,3.64-4.94,4.74l-1.37,1.26a3.55,3.55,0,0,1-.5.42s.13-.18.43-.49.77-.79,1.3-1.33l4.82-4.87c4.06-4.11,9.66-9.81,15.66-16.29l8.41-9.16c.67-.69,1.22-1.4,1.83-2.11a3.66,3.66,0,0,1,2.34-1.4,4.65,4.65,0,0,1,1.31.1l1.18.23,2.23.4a26.51,26.51,0,0,0,6.79.21c.81-.07,1.43-.16,1.85-.21A3.1,3.1,0,0,1,183.13,173Z" style="fill: rgb(255, 255, 255); transform-origin: 158.75px 190.16px;" id="elbjudh2xitng" class="animable"></path><path d="M186.42,175.34c.05,0,0,.54-.56,1.15a4.51,4.51,0,0,1-2.76,1.4,8.3,8.3,0,0,1-3-.24c-.75-.19-1.19-.36-1.18-.43a3.56,3.56,0,0,1,1.25.07,11.28,11.28,0,0,0,2.91.08,4.87,4.87,0,0,0,2.57-1.13C186.15,175.75,186.34,175.31,186.42,175.34Z" style="fill: rgb(255, 255, 255); transform-origin: 182.677px 176.636px;" id="elexwk3vw0rr5" class="animable"></path><path d="M189,173.43c.14,0,.13.4,0,.78s-.37.65-.5.6-.13-.4,0-.78S188.82,173.38,189,173.43Z" style="fill: rgb(255, 255, 255); transform-origin: 188.752px 174.12px;" id="elykssiplpx3" class="animable"></path><path d="M192.83,255.71a7.31,7.31,0,0,1-1.47,0c-.94,0-2.3,0-4-.15a94.18,94.18,0,0,1-25.7-5.4c-1.58-.58-2.85-1.08-3.71-1.46a7.2,7.2,0,0,1-1.32-.63,9.14,9.14,0,0,1,1.4.44c.88.33,2.16.77,3.75,1.3a116.48,116.48,0,0,0,12.65,3.44,119.45,119.45,0,0,0,13,1.94c1.67.15,3,.26,4,.32A7.66,7.66,0,0,1,192.83,255.71Z" style="fill: rgb(255, 255, 255); transform-origin: 174.73px 251.909px;" id="el5gtcmvafh89" class="animable"></path><path d="M181.43,135.09a2.2,2.2,0,0,1-.13.85,6.28,6.28,0,0,1-1,2.13,10,10,0,0,1-6.67,3.8,18,18,0,0,1-7.69-.88c-.94-.29-1.69-.57-2.2-.78a3,3,0,0,1-.78-.38,30.92,30.92,0,0,1,3.09.81,19.82,19.82,0,0,0,7.51.72,10.18,10.18,0,0,0,6.45-3.51A10.68,10.68,0,0,0,181.43,135.09Z" style="fill: rgb(255, 255, 255); transform-origin: 172.196px 138.527px;" id="ellbhe3snb3jp" class="animable"></path><path d="M205.07,171.76a19.15,19.15,0,0,1-3.89,2,17.74,17.74,0,0,1-4.09,1.48,19.15,19.15,0,0,1,3.89-1.95A17.74,17.74,0,0,1,205.07,171.76Z" style="fill: rgb(255, 255, 255); transform-origin: 201.08px 173.5px;" id="el1cx6gd3pbvg" class="animable"></path><path d="M226.61,160.22a15.28,15.28,0,0,1-2.61,1.25c-1.64.7-3.94,1.6-6.51,2.51s-4.92,1.62-6.64,2.1a14.3,14.3,0,0,1-2.82.65,17.85,17.85,0,0,1,2.71-1l6.58-2.25,6.55-2.35A15.91,15.91,0,0,1,226.61,160.22Z" style="fill: rgb(255, 255, 255); transform-origin: 217.32px 163.475px;" id="elmzovb1ynxii" class="animable"></path><path d="M178.1,208.78S172,217.92,176.22,227a10.12,10.12,0,0,0,5,4.93l.14.06h8.87a10.23,10.23,0,0,0,5.24-6.86c.94-4.4,1.31-11-2.8-16.15l-.38-1.29Z" style="fill: rgb(250, 250, 250); transform-origin: 185.407px 219.84px;" id="elmoejkin5bm" class="animable"></path><path d="M178.1,208.78l.94-.09,2.8-.27c2.44-.24,6-.61,10.47-1h.17l0,.16.39,1.29,0-.07a16.69,16.69,0,0,1,3.48,9.89,25.36,25.36,0,0,1-.5,6,10.38,10.38,0,0,1-2.89,5.62,10.93,10.93,0,0,1-1.22,1c-.22.16-.44.31-.67.45l-.34.21-.17.09-.09.05,0,0h0l-.12,0h-8.93l-.05,0a10.58,10.58,0,0,1-4.35-3.51,9.69,9.69,0,0,1-1.22-2.34c-.14-.4-.33-.79-.44-1.19s-.21-.8-.31-1.19a18.28,18.28,0,0,1,.17-8.34,24.2,24.2,0,0,1,1.94-5.13c.3-.56.55-1,.72-1.27a2.36,2.36,0,0,1,.3-.41,3.1,3.1,0,0,1-.22.45c-.16.3-.38.73-.65,1.31a25.39,25.39,0,0,0-1.79,5.12,18.18,18.18,0,0,0-.06,8.18c.1.38.21.76.32,1.15s.29.76.43,1.15a9,9,0,0,0,1.19,2.24,10.12,10.12,0,0,0,4.18,3.33l-.1,0h8.87l-.12,0h0l0,0,.08,0,.16-.09.33-.2c.21-.13.42-.28.63-.43a10,10,0,0,0,3.92-6.35,25.49,25.49,0,0,0,.5-5.84,16.3,16.3,0,0,0-3.31-9.65l0,0v0c-.13-.45-.26-.9-.37-1.3l.21.15c-4.3.32-7.82.53-10.31.69Z" style="fill: rgb(38, 50, 56); transform-origin: 185.508px 219.765px;" id="elrtsybl5ph2o" class="animable"></path><path d="M193.74,219.44c-.07-2.5-.63-5.16-2.43-6.91a9.27,9.27,0,0,0-4.67-2.18,8.62,8.62,0,0,0-5.08.22c-2.28,1-3.66,3.35-4.33,5.74a12.16,12.16,0,0,0,.48,8.51,8,8,0,0,0,6.84,4.64l2-.16a6.24,6.24,0,0,0,5.73-3.18A12.2,12.2,0,0,0,193.74,219.44Z" style="fill: rgb(50, 205, 50); transform-origin: 185.225px 219.764px;" id="eltw1j7wp4ffb" class="animable"></path><g id="elt0glhqlstnb"><g style="opacity: 0.8; transform-origin: 185.225px 219.764px;" class="animable"><path d="M193.74,219.44c-.07-2.5-.63-5.16-2.43-6.91a9.27,9.27,0,0,0-4.67-2.18,8.62,8.62,0,0,0-5.08.22c-2.28,1-3.66,3.35-4.33,5.74a12.16,12.16,0,0,0,.48,8.51,8,8,0,0,0,6.84,4.64l2-.16a6.24,6.24,0,0,0,5.73-3.18A12.2,12.2,0,0,0,193.74,219.44Z" style="fill: rgb(255, 255, 255); transform-origin: 185.225px 219.764px;" id="el4zp4bbf88y4" class="animable"></path></g></g><path d="M193.74,219.44c-.07-2.5-.63-5.16-2.43-6.91a9.27,9.27,0,0,0-4.67-2.18,8.62,8.62,0,0,0-5.08.22c-2.28,1-3.66,3.35-4.33,5.74a12.16,12.16,0,0,0,.48,8.51,8,8,0,0,0,6.84,4.64l2-.16a6.24,6.24,0,0,0,5.73-3.18A12.2,12.2,0,0,0,193.74,219.44Z" style="fill: rgb(50, 205, 50); transform-origin: 185.225px 219.764px;" id="el0rkch2r7enq" class="animable"></path><g id="elyefltg59he"><g style="opacity: 0.7; transform-origin: 185.225px 219.764px;" class="animable"><path d="M193.74,219.44c-.07-2.5-.63-5.16-2.43-6.91a9.27,9.27,0,0,0-4.67-2.18,8.62,8.62,0,0,0-5.08.22c-2.28,1-3.66,3.35-4.33,5.74a12.16,12.16,0,0,0,.48,8.51,8,8,0,0,0,6.84,4.64l2-.16a6.24,6.24,0,0,0,5.73-3.18A12.2,12.2,0,0,0,193.74,219.44Z" style="fill: rgb(255, 255, 255); transform-origin: 185.225px 219.764px;" id="eltye1xxmt7n" class="animable"></path></g></g><path d="M184.57,228.69h0Z" style="fill: rgb(50, 205, 50); transform-origin: 184.57px 228.69px;" id="elbo9mt1f87ia" class="animable"></path><path d="M190.17,221.07a8.71,8.71,0,0,0-2.64-5.63,3.1,3.1,0,0,0-1.17-.8,1.36,1.36,0,0,0-1.35.2,1.71,1.71,0,0,0-.34,1.68,10.59,10.59,0,0,1,.45,1.74,4.26,4.26,0,0,1-1.72,3.13,6.41,6.41,0,0,0-2.2,2.9,3.31,3.31,0,0,0,.85,2.93,4.33,4.33,0,0,0,2.5,1.47,5.8,5.8,0,0,0,3.53-1.8A7.7,7.7,0,0,0,190.17,221.07Z" style="fill: rgb(50, 205, 50); transform-origin: 185.662px 221.617px;" id="elesus9y9m0y5" class="animable"></path><g id="el9ms6efxna7p"><g style="opacity: 0.4; transform-origin: 185.662px 221.617px;" class="animable"><path d="M184.57,228.69h0Z" style="fill: rgb(255, 255, 255); transform-origin: 184.57px 228.69px;" id="elyuhqwc9p8t" class="animable"></path><path d="M190.17,221.07a8.71,8.71,0,0,0-2.64-5.63,3.1,3.1,0,0,0-1.17-.8,1.36,1.36,0,0,0-1.35.2,1.71,1.71,0,0,0-.34,1.68,10.59,10.59,0,0,1,.45,1.74,4.26,4.26,0,0,1-1.72,3.13,6.41,6.41,0,0,0-2.2,2.9,3.31,3.31,0,0,0,.85,2.93,4.33,4.33,0,0,0,2.5,1.47,5.8,5.8,0,0,0,3.53-1.8A7.7,7.7,0,0,0,190.17,221.07Z" style="fill: rgb(255, 255, 255); transform-origin: 185.662px 221.617px;" id="elyfm88mzvfum" class="animable"></path></g></g><path d="M185,228.47a3.16,3.16,0,0,1-1.77-2.44,2.4,2.4,0,0,1,.28-1.49,7.5,7.5,0,0,1,1.54-1.43,3.81,3.81,0,0,0,1.16-2.27,1.34,1.34,0,0,1,.1-.44.35.35,0,0,1,.35-.23c.16,0,.27.17.35.31a6.57,6.57,0,0,1,.8,2,4.2,4.2,0,0,1-.12,2.17c-.51,1.45-1.89,2.41-2.64,3.75" style="fill: rgb(50, 205, 50); transform-origin: 185.554px 224.32px;" id="el67svz3w7tjw" class="animable"></path><path d="M182.31,212.54c0,.07-.66.47-1.56,1.37a9.42,9.42,0,0,0-2.47,4.2,9.56,9.56,0,0,0,0,4.87c.33,1.23.74,1.92.66,2a4.58,4.58,0,0,1-1-1.86,8.89,8.89,0,0,1-.18-5.12,8.78,8.78,0,0,1,2.73-4.33A4.37,4.37,0,0,1,182.31,212.54Z" style="fill: rgb(50, 205, 50); transform-origin: 179.889px 218.76px;" id="elli1ca5trqk8" class="animable"></path><path d="M184.19,211.48c.05.14-.11.32-.36.42s-.5.07-.55-.07.11-.32.36-.42S184.13,211.35,184.19,211.48Z" style="fill: rgb(50, 205, 50); transform-origin: 183.735px 211.656px;" id="elj446h8mwerm" class="animable"></path><path d="M185.31,240.24c-2.5,0-5.15-.05-7.49-.19a7.63,7.63,0,0,1-5.69-2.48,6.85,6.85,0,0,1-1.46-4.81c0-.66,1.41-19.74,2-27.78.21-3,1.19-5.18,2.92-6.47a7,7,0,0,1,5.22-1.1l9.26-.12c6.17-.22,8.16,3.53,8.34,5.56.16,1.28,3.21,25.73,2.65,30.52-.63,5.33-5.94,6.61-6.16,6.66l-.17,0C194.62,240.05,190.26,240.24,185.31,240.24Zm-5.83-41.09a4.73,4.73,0,0,0-2.85.87c-1.26.94-2,2.65-2.16,5.08-.55,8.15-1.94,27.61-1.95,27.8v0a5.1,5.1,0,0,0,1.06,3.45,5.92,5.92,0,0,0,4.36,1.8c6.5.39,15.56,0,16.58,0,.58-.15,4.21-1.27,4.66-5,.54-4.58-2.62-29.84-2.66-30.09v0a4.12,4.12,0,0,0-.94-2c-1.11-1.32-3-1.94-5.5-1.85l-9.5.11-.11,0A4.44,4.44,0,0,0,179.48,199.15Z" style="fill: rgb(38, 50, 56); transform-origin: 185.888px 218.76px;" id="elukm5r7tae6r" class="animable"></path><path d="M176.31,191.71h19.21L188.21,188a5.62,5.62,0,0,0-2.51-.6h0a5.54,5.54,0,0,0-2.64.67Z" style="fill: rgb(69, 90, 100); transform-origin: 185.915px 189.555px;" id="el8vvrno6hp0j" class="animable"></path><rect x="179.5" y="190.94" width="12.83" height="15.99" style="fill: rgb(69, 90, 100); transform-origin: 185.915px 198.935px;" id="elmhnezfdt9yj" class="animable"></rect><rect x="177.4" y="206.34" width="16.6" height="2.58" rx="1.17" style="fill: rgb(69, 90, 100); transform-origin: 185.7px 207.63px;" id="el6z2h3vthq1a" class="animable"></rect><path d="M174.18,201.91a5.59,5.59,0,0,1,0-1.28c0-.92.05-2.08.08-3.46.09-2.92.26-6.95.47-11.41.06-1.12.08-2.19.19-3.26a10.6,10.6,0,0,1,.78-3,10.41,10.41,0,0,1,3.16-4.11,9.89,9.89,0,0,1,3.08-1.65,6.71,6.71,0,0,1,.92-.23c.21,0,.33-.06.33,0a9.64,9.64,0,0,1-1.18.46,10.91,10.91,0,0,0-2.92,1.74,10.38,10.38,0,0,0-3,4,10.53,10.53,0,0,0-.72,2.86c-.09,1-.11,2.13-.17,3.24-.21,4.45-.43,8.48-.62,11.4-.1,1.38-.18,2.53-.25,3.45A5.81,5.81,0,0,1,174.18,201.91Z" style="fill: rgb(38, 50, 56); transform-origin: 178.667px 187.697px;" id="elqmtjr0mnd8j" class="animable"></path><path d="M189.49,174a.87.87,0,0,1,.3.08,5.1,5.1,0,0,1,.82.37,9.75,9.75,0,0,1,2.65,2,10.56,10.56,0,0,1,2.46,4.25,12.21,12.21,0,0,1,.44,2.88c.07,1,.14,2,.21,3.07.28,4.21.51,8,.65,10.78,0,1.3.1,2.39.13,3.27a5.21,5.21,0,0,1,0,1.21,5.68,5.68,0,0,1-.18-1.19c-.08-.88-.18-2-.3-3.26-.23-2.76-.52-6.57-.8-10.78-.07-1.05-.13-2.08-.2-3.07a11.65,11.65,0,0,0-.4-2.78A10.5,10.5,0,0,0,193,176.7,14.44,14.44,0,0,0,189.49,174Z" style="fill: rgb(38, 50, 56); transform-origin: 193.338px 187.955px;" id="elo6a0xvz03ha" class="animable"></path><path d="M176.52,229s2.42,2.72,4.41,3.33h9.42a9.34,9.34,0,0,0,4.59-3Z" style="fill: rgb(69, 90, 100); transform-origin: 185.73px 230.665px;" id="elh3yj1v565xr" class="animable"></path><path d="M182.44,234.34h6.17A6.69,6.69,0,0,1,195.3,241v.7a0,0,0,0,1,0,0H175.75a0,0,0,0,1,0,0V241A6.69,6.69,0,0,1,182.44,234.34Z" style="fill: rgb(69, 90, 100); transform-origin: 185.525px 238.02px;" id="eloyarqw0nqnm" class="animable"></path><rect x="180.42" y="230.63" width="10.05" height="5.26" style="fill: rgb(69, 90, 100); transform-origin: 185.445px 233.26px;" id="el7eyb0cs8x9g" class="animable"></rect><rect x="171.13" y="241.22" width="28.44" height="2.61" rx="1.18" style="fill: rgb(69, 90, 100); transform-origin: 185.35px 242.525px;" id="el4tvzpir7bbp" class="animable"></rect><path d="M193,206.35a51.55,51.55,0,0,1-7.26.26,51.34,51.34,0,0,1-7.25-.26,48.7,48.7,0,0,1,7.25-.27A48.89,48.89,0,0,1,193,206.35Z" style="fill: rgb(38, 50, 56); transform-origin: 185.745px 206.344px;" id="elc7jdja7749f" class="animable"></path><path d="M195.28,191.77a82.56,82.56,0,0,1-9.44.27,82.41,82.41,0,0,1-9.44-.27,86.9,86.9,0,0,1,9.44-.26A87.05,87.05,0,0,1,195.28,191.77Z" style="fill: rgb(38, 50, 56); transform-origin: 185.84px 191.776px;" id="elvfnf3kqaa2" class="animable"></path><path d="M190.59,232.15a24.64,24.64,0,0,1-5,.26,24.64,24.64,0,0,1-5-.26,24.64,24.64,0,0,1,5-.26A24.64,24.64,0,0,1,190.59,232.15Z" style="fill: rgb(38, 50, 56); transform-origin: 185.59px 232.15px;" id="elgnemrof82g" class="animable"></path><path d="M190,234.41a23,23,0,0,1-4.84.26,22.92,22.92,0,0,1-4.83-.26,22.92,22.92,0,0,1,4.83-.26A23,23,0,0,1,190,234.41Z" style="fill: rgb(38, 50, 56); transform-origin: 185.165px 234.41px;" id="elf4r28bcl1g6" class="animable"></path><path d="M197.25,241.36c0,.15-4.84.26-10.8.26s-10.81-.11-10.81-.26,4.84-.26,10.81-.26S197.25,241.22,197.25,241.36Z" style="fill: rgb(38, 50, 56); transform-origin: 186.445px 241.36px;" id="el3prmqk3dmtl" class="animable"></path><path d="M186.78,236c0,.14-.83.29-1.88.32s-1.89-.06-1.89-.2.83-.29,1.88-.32S186.78,235.81,186.78,236Z" style="fill: rgb(255, 255, 255); transform-origin: 184.895px 236.058px;" id="el4wg7dxrkc4a" class="animable"></path><path d="M187.57,207.94c0,.14-.76.28-1.7.32s-1.7-.06-1.7-.21.75-.28,1.69-.31S187.56,207.79,187.57,207.94Z" style="fill: rgb(255, 255, 255); transform-origin: 185.87px 208.001px;" id="elun4g1jo3nuk" class="animable"></path><path d="M188.17,190.94a17,17,0,0,1-5.92.38,9,9,0,0,1,2.95-.45A8.9,8.9,0,0,1,188.17,190.94Z" style="fill: rgb(255, 255, 255); transform-origin: 185.21px 191.101px;" id="el9j29t5aley7" class="animable"></path><path d="M172.59,221.32a18.05,18.05,0,0,1-.05-4.24,17.85,17.85,0,0,1,.47-4.21,16.81,16.81,0,0,1,.05,4.24A16.78,16.78,0,0,1,172.59,221.32Z" style="fill: rgb(255, 255, 255); transform-origin: 172.805px 217.095px;" id="elkrq0kp4pywk" class="animable"></path><path d="M199.48,220.54a31,31,0,0,1-1.24-6.38,30.76,30.76,0,0,1-.38-6.49,59,59,0,0,1,.9,6.42A59.58,59.58,0,0,1,199.48,220.54Z" style="fill: rgb(255, 255, 255); transform-origin: 198.653px 214.105px;" id="ely7y5svmt2uk" class="animable"></path><polygon points="191.78 227.19 191.06 239.63 190.48 227.19 179.65 226.61 190.46 226.04 191.11 213.78 191.63 226.05 205.52 226.66 191.78 227.19" style="fill: rgb(255, 255, 255); transform-origin: 192.585px 226.705px;" id="eljrgljpld778" class="animable"></polygon><polygon points="190.1 226.41 187.29 221.9 190.79 225.93 190.1 226.41" style="fill: rgb(255, 255, 255); transform-origin: 189.04px 224.155px;" id="elw1qgywqu77" class="animable"></polygon><polygon points="191.1 226.1 194.87 222.4 191.7 226.71 191.1 226.1" style="fill: rgb(255, 255, 255); transform-origin: 192.985px 224.555px;" id="eluee2ug0o549" class="animable"></polygon><polygon points="191.78 227 194.58 231.51 191.08 227.48 191.78 227" style="fill: rgb(255, 255, 255); transform-origin: 192.83px 229.255px;" id="el61qch7f3iae" class="animable"></polygon><polygon points="190.77 227.31 187.01 231.01 190.17 226.71 190.77 227.31" style="fill: rgb(255, 255, 255); transform-origin: 188.89px 228.86px;" id="elw52s5fx5dl" class="animable"></polygon><path d="M202.7,117.47a18.73,18.73,0,0,1-2.72-.8c-1.67-.54-4-1.23-6.57-1.88s-5-1.1-6.68-1.41a19.88,19.88,0,0,1-2.78-.56,13.07,13.07,0,0,1,2.84.19,59.85,59.85,0,0,1,6.75,1.28,58.83,58.83,0,0,1,6.56,2A13,13,0,0,1,202.7,117.47Z" style="fill: rgb(255, 255, 255); transform-origin: 193.325px 115.139px;" id="el6bv51xnv0gs" class="animable"></path></g><g id="freepik--light-controls--inject-301" class="animable" style="transform-origin: 233.105px 246.4px;"><path d="M425.4,129.43a2.51,2.51,0,0,1-.08-.72c0-.49,0-1.2-.08-2.12,0-1.88-.08-4.62-.14-8.14-.06-7.09-.15-17.32-.25-30,0-6.32-.06-13.25-.1-20.68,0-3.72,0-7.57,0-11.53,0-2,0-4,0-6,0-.51,0-1,0-1.54l0-.7-.11-.68a6.46,6.46,0,0,0-1.15-2.53,6.38,6.38,0,0,0-4.87-2.6c-2.07,0-4.29,0-6.46,0H398.68l-28.16,0c-38.61,0-73.55-.09-98.85-.23h-2.34a18.84,18.84,0,0,1-2.35-.11,11,11,0,0,1-4.3-1.56,10.7,10.7,0,0,1-4.74-6.68,14.5,14.5,0,0,1-.27-3.71c0-1.17,0-2.29,0-3.37,0-2.15.05-4.11.07-5.88.06-3.53.11-6.27.14-8.15,0-.92.06-1.62.08-2.12a2.6,2.6,0,0,1,.08-.72,2.6,2.6,0,0,1,.08.72c0,.5,0,1.2.08,2.12,0,1.88.08,4.62.14,8.15,0,1.77.05,3.73.07,5.88,0,1.08,0,2.2,0,3.37a13.86,13.86,0,0,0,.31,3.51,9.78,9.78,0,0,0,4.42,6,9.65,9.65,0,0,0,3.91,1.36c1.38.15,3,0,4.55.07,25.3-.14,60.24-.23,98.85-.23h28.16l13.39,0c2.21,0,4.32,0,6.53,0a7.88,7.88,0,0,1,6,3.2,8,8,0,0,1,1.39,3.1l.12.84,0,.83v1.54q0,3,0,6c0,4,0,7.81,0,11.53,0,7.43-.07,14.36-.1,20.68-.1,12.64-.19,22.87-.24,30-.07,3.52-.12,6.26-.15,8.14,0,.92-.06,1.63-.08,2.12A2.51,2.51,0,0,1,425.4,129.43Z" style="fill: rgb(69, 90, 100); transform-origin: 341.844px 69.545px;" id="elmwa1r7wd8zl" class="animable"></path><rect x="403.59" y="117.56" width="57.26" height="73.54" style="fill: rgb(38, 50, 56); transform-origin: 432.22px 154.33px;" id="ele2qdw1m1izr" class="animable"></rect><rect x="394.45" y="117.56" width="57.26" height="73.54" style="fill: rgb(69, 90, 100); transform-origin: 423.08px 154.33px;" id="ellus74x2bv2f" class="animable"></rect><path d="M444.5,184a1.5,1.5,0,0,1,0-.3c0-.21,0-.49,0-.85,0-.76,0-1.86,0-3.28,0-2.87,0-7-.06-12.3,0-10.55-.07-25.48-.12-43.12l.24.23-42.9,0h0l.26-.26c0,22.4,0,43.12-.05,59.85l-.21-.21,31.15.11,8.67,0,2.28,0,.8,0-.75,0-2.25,0-8.62.06-31.28.11h-.21V184c0-16.73,0-37.45,0-59.85l.26-.26h0l42.9,0h.24v.24c-.05,17.71-.09,32.69-.12,43.27,0,5.24-.05,9.39-.06,12.25,0,1.4,0,2.48,0,3.23,0,.35,0,.62,0,.83S444.5,184,444.5,184Z" style="fill: rgb(38, 50, 56); transform-origin: 423.15px 153.965px;" id="elkqvt0xnkfv8" class="animable"></path><path d="M423.05,139.34S410.29,160,410.61,159.81s24.09,0,24.09,0Z" style="fill: rgb(255, 255, 255); transform-origin: 422.652px 149.576px;" id="elz0hwoxhar9e" class="animable"></path><polygon points="421.53 148.03 424.34 148.03 422.85 151.68 425.33 151.68 421.49 157.96 422.08 153.81 419.97 153.81 421.53 148.03" style="fill: rgb(69, 90, 100); transform-origin: 422.65px 152.995px;" id="el5gxsqc9s1jg" class="animable"></polygon><circle cx="405.26" cy="155.71" r="1.67" style="fill: rgb(38, 50, 56); transform-origin: 405.26px 155.71px;" id="elearjld3awo" class="animable"></circle><rect x="282.45" y="39.08" width="1.91" height="5.56" style="fill: rgb(69, 90, 100); transform-origin: 283.405px 41.86px;" id="elnq6id4o92l" class="animable"></rect><rect x="383.74" y="39.08" width="1.91" height="5.56" style="fill: rgb(69, 90, 100); transform-origin: 384.695px 41.86px;" id="elk17d9acucm" class="animable"></rect><g id="elxamptwtg6yn"><rect x="424.45" y="70.56" width="1.91" height="5.56" style="fill: rgb(69, 90, 100); transform-origin: 425.405px 73.34px; transform: rotate(-90deg);" class="animable"></rect></g><rect x="51.25" y="280" width="1.91" height="5.56" style="fill: rgb(69, 90, 100); transform-origin: 52.205px 282.78px;" id="elrx1hu4ncm1i" class="animable"></rect><g id="elianttqgz1qd"><rect x="87.56" y="315.22" width="1.91" height="5.56" style="fill: rgb(69, 90, 100); transform-origin: 88.515px 318px; transform: rotate(-90deg);" class="animable"></rect></g><g id="elcdwntfma7rr"><rect x="87.56" y="395.48" width="1.91" height="5.56" style="fill: rgb(69, 90, 100); transform-origin: 88.515px 398.26px; transform: rotate(-90deg);" class="animable"></rect></g><path d="M5.36,282.78a2.64,2.64,0,0,1,.73-.08l2.12-.08,8.17-.15,30-.24,20.73-.1,11.56,0c1,0,1.93,0,3.07,0a8.28,8.28,0,0,1,3.15,1,8.38,8.38,0,0,1,4,5.21,12.39,12.39,0,0,1,.28,3.32c0,1.06,0,2.13,0,3.2q0,3.22,0,6.51,0,6.58,0,13.43c0,9.12,0,18.56,0,28.24,0,38.7-.08,73.73-.23,99.09-.1,12.67-.18,22.92-.24,30-.07,3.53-.12,6.28-.15,8.16,0,.92-.06,1.63-.08,2.12a2.22,2.22,0,0,1-.08.73,3.25,3.25,0,0,1-.08-.73c0-.49,0-1.2-.08-2.12,0-1.88-.08-4.63-.14-8.16-.06-7.11-.15-17.36-.25-30-.14-25.36-.23-60.39-.23-99.09,0-9.68,0-19.12,0-28.24q0-6.84,0-13.43,0-3.28,0-6.51c0-1.07,0-2.14,0-3.2a11.25,11.25,0,0,0-.22-3,7,7,0,0,0-3.34-4.34,6.71,6.71,0,0,0-2.61-.83c-.87-.08-2,0-2.92,0l-11.56,0-20.73-.1-30-.25-8.17-.14-2.12-.08A2.64,2.64,0,0,1,5.36,282.78Z" style="fill: rgb(69, 90, 100); transform-origin: 47.273px 382.635px;" id="elu5hybavtei" class="animable"></path></g><g id="freepik--Box--inject-301" class="animable" style="transform-origin: 314.905px 442.695px;"><rect x="258.16" y="401.9" width="113.49" height="81.59" style="fill: rgb(50, 205, 50); transform-origin: 314.905px 442.695px;" id="el5neu9hcg18" class="animable"></rect><path d="M288.6,401.9c.16,0,0,17.23,0,17.23h-8.4V401.9Z" style="fill: rgb(38, 50, 56); transform-origin: 284.436px 410.515px;" id="eltv2vwowu48e" class="animable"></path><g id="el1bh2l3ajysp"><g style="opacity: 0.4; transform-origin: 343.27px 442.695px;" class="animable"><g id="eltxbdcmtu6f"><rect x="314.9" y="401.9" width="56.74" height="81.59" class="animable" style="transform-origin: 343.27px 442.695px; transform: rotate(180deg);"></rect></g></g></g><rect x="261.62" y="467.52" width="15.19" height="10.75" style="fill: rgb(250, 250, 250); transform-origin: 269.215px 472.895px;" id="eld4vgwwsj0y" class="animable"></rect><rect x="279.62" y="467.52" width="7.6" height="10.75" style="fill: rgb(250, 250, 250); transform-origin: 283.42px 472.895px;" id="el3i03amb17ns" class="animable"></rect></g><g id="freepik--Floor--inject-301" class="animable" style="transform-origin: 250px 483.49px;"><path d="M474.08,483.49c0,.15-100.33.26-224.07.26s-224.09-.11-224.09-.26,100.31-.26,224.09-.26S474.08,483.35,474.08,483.49Z" style="fill: rgb(38, 50, 56); transform-origin: 250px 483.49px;" id="elo4d63mty0nf" class="animable"></path></g><defs>     <filter id="active" height="200%">         <feMorphology in="SourceAlpha" result="DILATED" operator="dilate" radius="2"></feMorphology>                <feFlood flood-color="#32DFEC" flood-opacity="1" result="PINK"></feFlood>        <feComposite in="PINK" in2="DILATED" operator="in" result="OUTLINE"></feComposite>        <feMerge>            <feMergeNode in="OUTLINE"></feMergeNode>            <feMergeNode in="SourceGraphic"></feMergeNode>        </feMerge>    </filter>    <filter id="hover" height="200%">        <feMorphology in="SourceAlpha" result="DILATED" operator="dilate" radius="2"></feMorphology>                <feFlood flood-color="#ff0000" flood-opacity="0.5" result="PINK"></feFlood>        <feComposite in="PINK" in2="DILATED" operator="in" result="OUTLINE"></feComposite>        <feMerge>            <feMergeNode in="OUTLINE"></feMergeNode>            <feMergeNode in="SourceGraphic"></feMergeNode>        </feMerge>            <feColorMatrix type="matrix" values="0   0   0   0   0                0   1   0   0   0                0   0   0   0   0                0   0   0   1   0 "></feColorMatrix>    </filter></defs></svg>